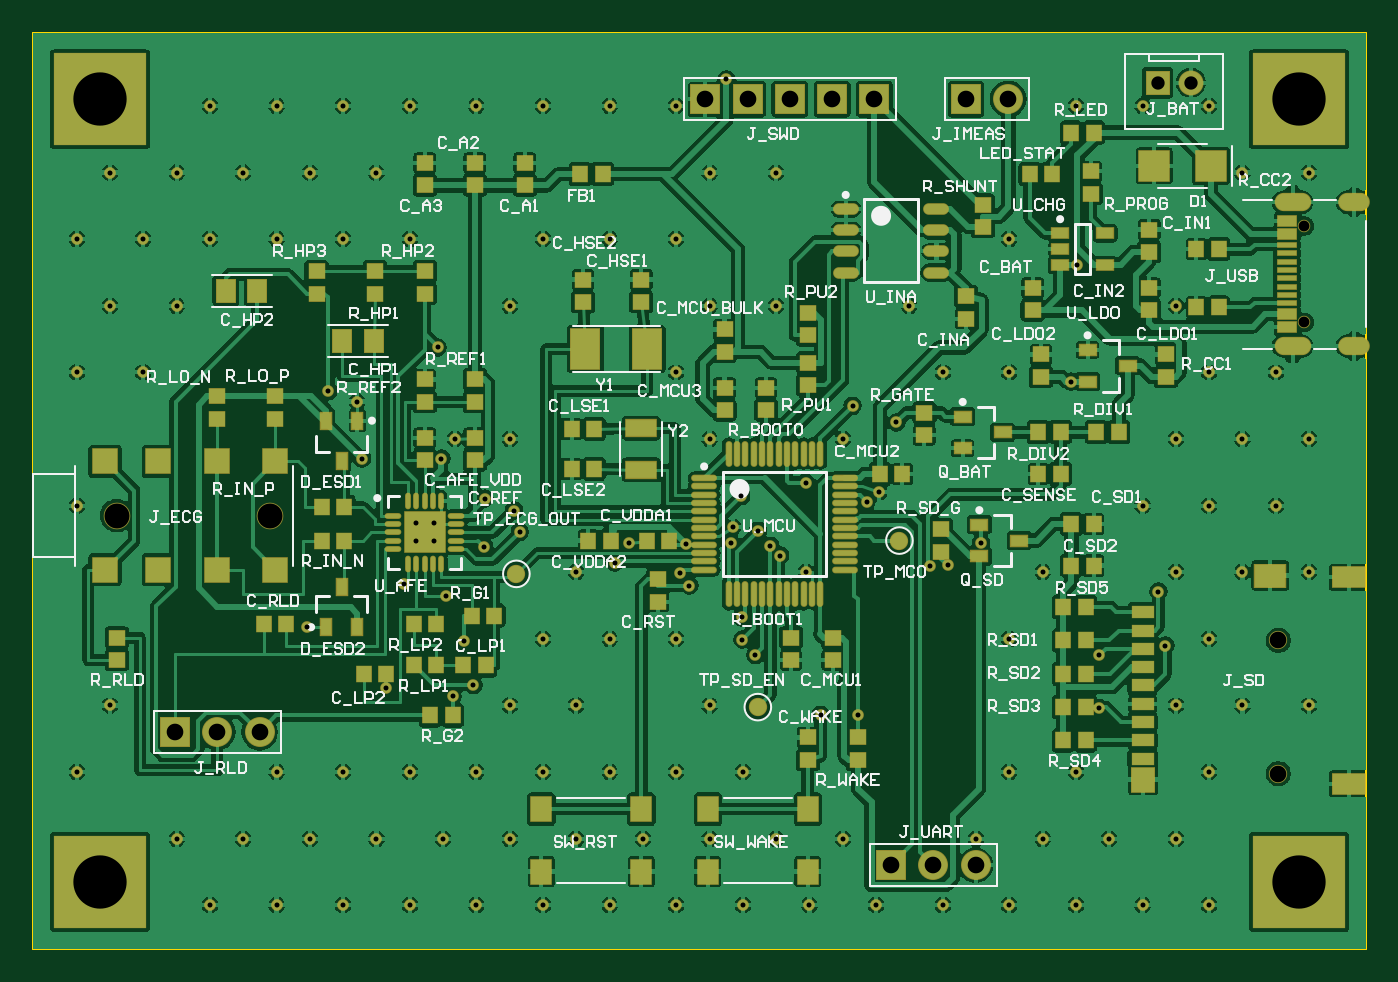
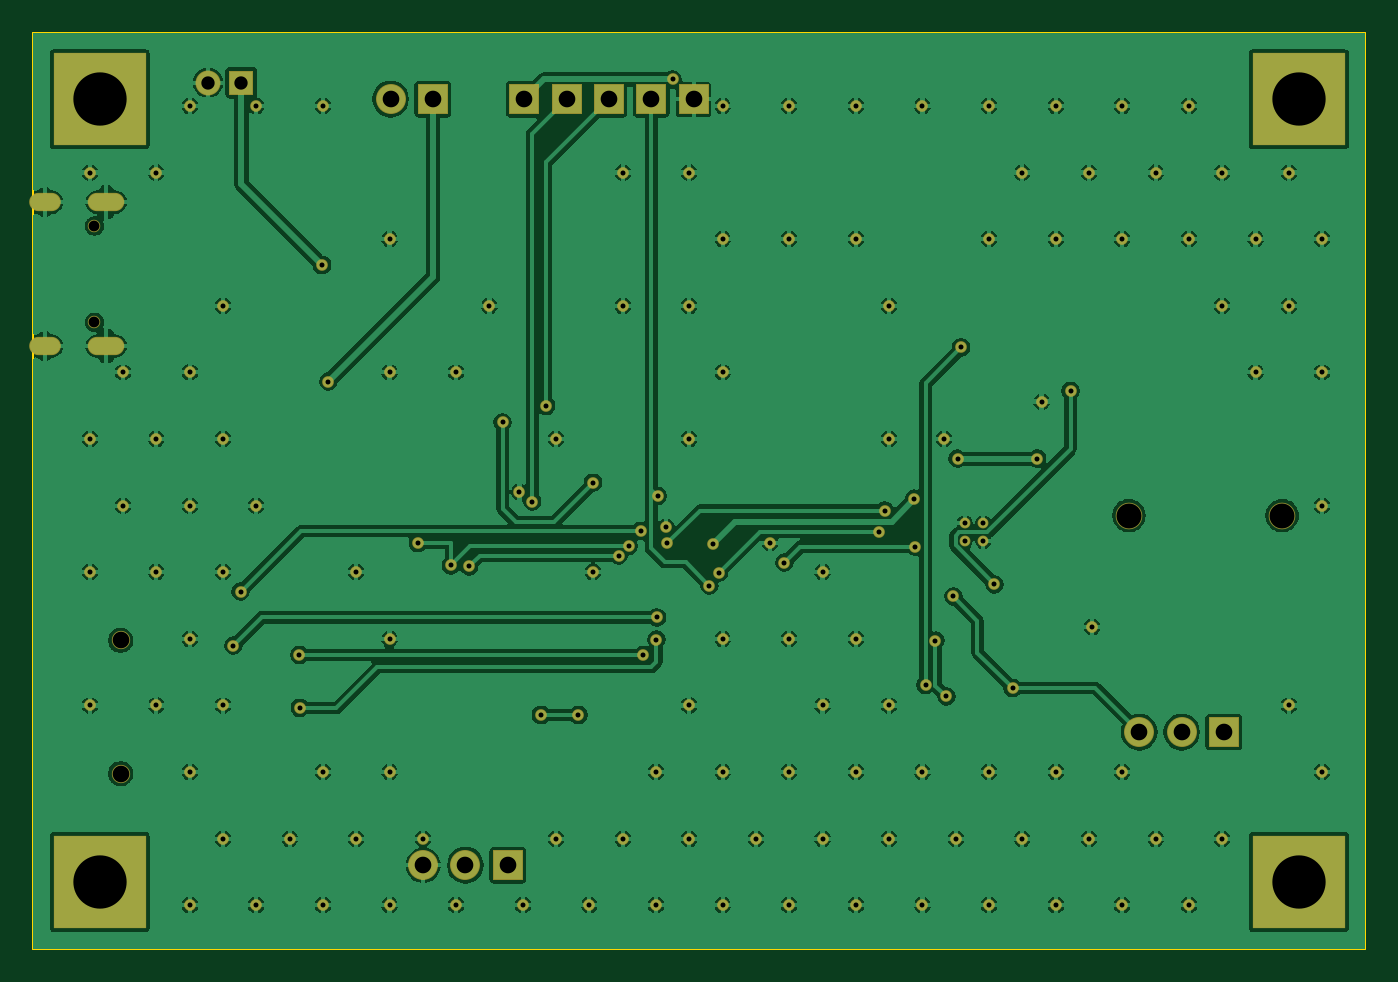
Circuit board: 10 layer files. Board 80.0 x 55.0 mm.
- drill: P05_ECG-RoundHoles-NonPlated.TXT (203 bytes)
- drill: P05_ECG-RoundHoles-Plated.TXT (2293 bytes)
- drill: P05_ECG-SlotHoles-Plated.TXT (251 bytes)
- bottom_copper: P05_ECG.GBL (98862 bytes)
- bottom_mask: P05_ECG.GBS (4742 bytes)
- outline: P05_ECG.GM1 (163 bytes)
- top_copper: P05_ECG.GTL (168329 bytes)
- top_silk: P05_ECG.GTO (50643 bytes)
- paste: P05_ECG.GTP (6149 bytes)
- top_mask: P05_ECG.GTS (10801 bytes)

=== drill: P05_ECG-RoundHoles-NonPlated.TXT ===
M48
;Layer_Color=9474304
;FILE_FORMAT=4:4
METRIC,TZ
;TYPE=NON_PLATED
T6F00S00C0.6500
T7F00S00C1.0000
T8F00S00C1.5000
%
T06
X763200Y376100
Y433900
T07
X747500Y105000
Y185000
T08
X50000Y260000
X142000
M30

=== drill: P05_ECG-RoundHoles-Plated.TXT ===
M48
;Layer_Color=9474304
;FILE_FORMAT=4:4
METRIC,TZ
;TYPE=PLATED
T1F00S00C0.3000
T3F00S00C0.8000
T4F00S00C1.0000
T5F00S00C3.2000
%
T01
X106000Y26000
X126000Y66000
X86000
X26000Y106000
X146000
X186000
X226000
X266000
X306000
X346000
X386000
X426000
X446000Y66000
X486000
X466000Y26000
X506000
X426000
X386000
X346000
X306000
X266000
X226000
X186000
X146000
X166000Y66000
X206000
X246000
X286000
X326000
X366000
X406000
X472694Y140254
X495000
X586000Y106000
X626000
X646000Y66000
X686000
X666000Y26000
X706000
Y106000
X606000Y66000
X566000
X546000Y26000
X586000
X626000
X639826Y144526
X640080Y176276
X679704Y181864
X706000Y186000
X675386Y214376
X686000Y226000
X726000
X766000
X746000Y266000
X706000
X666000
X686000Y306000
X726000
X766000
X746000Y346000
X706000
X686000Y386000
X626618Y410500
X586000Y426000
Y346000
X546000
X622808Y340500
X606000Y226000
X568960Y243586
X549148Y230124
X586000Y186000
X686000Y146000
X726000
X766000
Y466000
X726000
X706000Y506000
X666000
X626000
X526000Y386000
X518160Y315908
X491998Y325882
X486000Y306000
X463804Y279654
X424942Y271780
X420000Y253000
X419100Y243332
X435102Y250698
X442500Y241736
X448310Y235966
X464000Y226000
X425450Y198882
X425704Y185420
X433578Y176276
X386000Y186000
X393954Y217932
X388079Y225755
X391668Y243078
X357500Y243500
X348996Y231648
X326000Y226000
X292100Y250190
X288544Y262890
X270891Y270129
X270537Y241300
X240500Y244500
X229500
Y255500
X240500
X244856Y294132
X253000Y306000
X286000Y306000
Y386000
X306000Y426000
X346000
X386000
X406000Y466000
X446000
Y386000
X406000
X386000Y346000
X406000Y306000
X500380Y268436
X508000Y274000
X538226Y229616
X406000Y146000
X326000
X286000
X264160Y158242
X251750Y151384
X258318Y184912
X247500Y211500
X222758Y218694
X211750Y156464
X164000Y193000
X197250Y294132
X194500Y328500
X177038Y334772
X242824Y360934
X226000Y426000
X186000
X146000
X166000Y466000
X206000
X186000Y506000
X226000
X266000
X306000
X346000
X386000
X416052Y521970
X146000Y506000
X306000Y186000
X346000
X46000Y146000
X26000Y266000
Y346000
X66000
X86000Y386000
X46000
X26000Y426000
X66000
X106000
X126000Y466000
X86000
X46000
X106000Y506000
T03
X675000Y520000
X695000
T04
X85000Y130000
X110400
X135800
X515000Y50000
X540400
X565800
X560000Y510000
X585400
X505000
X479600
X454200
X428800
X403400
T05
X40000Y40000
X760000
Y510000
X40000
M30

=== drill: P05_ECG-SlotHoles-Plated.TXT ===
M48
;Layer_Color=9474304
;FILE_FORMAT=4:4
METRIC,TZ
;TYPE=PLATED
T2F00S00C0.6000
%
G90
G05
T02
G00X756200Y356300
M15
G01Y367300
M16
G00X793000Y357800
M15
G01Y365800
M16
G00X793000Y444200
M15
G01Y452200
M16
G00X756200Y442700
M15
G01Y453700
M16
M17
M30

=== bottom_copper: P05_ECG.GBL (98862 bytes, source omitted) ===
=== bottom_mask: P05_ECG.GBS ===
G04 Layer_Color=16711935*
%FSLAX44Y44*%
%MOMM*%
G71*
G01*
G75*
%ADD31R,1.8000X1.8000*%
%ADD44C,1.5000*%
%ADD63C,1.1000*%
%ADD76O,2.2000X1.1000*%
%ADD77O,1.9000X1.1000*%
%ADD78C,0.7500*%
%ADD79C,1.8000*%
%ADD80C,1.6000*%
%ADD81R,1.5000X1.5000*%
%ADD82R,5.6000X5.6000*%
%ADD83C,0.6500*%
%ADD84C,0.7000*%
D31*
X515000Y50000D02*
D03*
X505000Y510000D02*
D03*
X479600D02*
D03*
X454200D02*
D03*
X428800D02*
D03*
X403400D02*
D03*
X85000Y130000D02*
D03*
X560000Y510000D02*
D03*
D44*
X695000Y520000D02*
D03*
D63*
X747500Y185000D02*
D03*
Y105000D02*
D03*
D76*
X756200Y448200D02*
D03*
Y361800D02*
D03*
D77*
X793000Y448200D02*
D03*
Y361800D02*
D03*
D78*
X763200Y376100D02*
D03*
Y433900D02*
D03*
D79*
X565800Y50000D02*
D03*
X540400D02*
D03*
X135800Y130000D02*
D03*
X110400D02*
D03*
X585400Y510000D02*
D03*
D80*
X50000Y260000D02*
D03*
X142000D02*
D03*
D81*
X675000Y520000D02*
D03*
D82*
X40000Y40000D02*
D03*
Y510000D02*
D03*
X760000D02*
D03*
Y40000D02*
D03*
D83*
X240500Y244500D02*
D03*
X229500D02*
D03*
X240500Y255500D02*
D03*
X229500D02*
D03*
D84*
X247500Y211500D02*
D03*
X357500Y243500D02*
D03*
X420000Y253000D02*
D03*
X508000Y274000D02*
D03*
X464000Y226000D02*
D03*
X164000Y193000D02*
D03*
X194500Y328500D02*
D03*
X253000Y306000D02*
D03*
X766000Y466000D02*
D03*
X746000Y346000D02*
D03*
X766000Y306000D02*
D03*
X746000Y266000D02*
D03*
X766000Y226000D02*
D03*
Y146000D02*
D03*
X706000Y506000D02*
D03*
X726000Y466000D02*
D03*
X706000Y346000D02*
D03*
X726000Y306000D02*
D03*
X706000Y266000D02*
D03*
X726000Y226000D02*
D03*
X706000Y186000D02*
D03*
X726000Y146000D02*
D03*
X706000Y106000D02*
D03*
Y26000D02*
D03*
X666000Y506000D02*
D03*
X686000Y386000D02*
D03*
Y306000D02*
D03*
X666000Y266000D02*
D03*
X686000Y226000D02*
D03*
Y146000D02*
D03*
Y66000D02*
D03*
X666000Y26000D02*
D03*
X626000Y506000D02*
D03*
Y106000D02*
D03*
X646000Y66000D02*
D03*
X626000Y26000D02*
D03*
X586000Y426000D02*
D03*
Y346000D02*
D03*
X606000Y226000D02*
D03*
X586000Y186000D02*
D03*
Y106000D02*
D03*
X606000Y66000D02*
D03*
X586000Y26000D02*
D03*
X546000Y346000D02*
D03*
X566000Y66000D02*
D03*
X546000Y26000D02*
D03*
X526000Y386000D02*
D03*
X506000Y26000D02*
D03*
X486000Y306000D02*
D03*
Y66000D02*
D03*
X466000Y26000D02*
D03*
X446000Y466000D02*
D03*
Y386000D02*
D03*
X426000Y106000D02*
D03*
X446000Y66000D02*
D03*
X426000Y26000D02*
D03*
X386000Y506000D02*
D03*
X406000Y466000D02*
D03*
X386000Y426000D02*
D03*
X406000Y386000D02*
D03*
X386000Y346000D02*
D03*
X406000Y306000D02*
D03*
X386000Y186000D02*
D03*
X406000Y146000D02*
D03*
X386000Y106000D02*
D03*
X406000Y66000D02*
D03*
X386000Y26000D02*
D03*
X346000Y506000D02*
D03*
Y426000D02*
D03*
Y186000D02*
D03*
Y106000D02*
D03*
X366000Y66000D02*
D03*
X346000Y26000D02*
D03*
X306000Y506000D02*
D03*
Y426000D02*
D03*
X326000Y226000D02*
D03*
X306000Y186000D02*
D03*
X326000Y146000D02*
D03*
X306000Y106000D02*
D03*
X326000Y66000D02*
D03*
X306000Y26000D02*
D03*
X266000Y506000D02*
D03*
X286000Y386000D02*
D03*
Y306000D02*
D03*
Y146000D02*
D03*
X266000Y106000D02*
D03*
X286000Y66000D02*
D03*
X266000Y26000D02*
D03*
X226000Y506000D02*
D03*
Y426000D02*
D03*
Y106000D02*
D03*
X246000Y66000D02*
D03*
X226000Y26000D02*
D03*
X186000Y506000D02*
D03*
X206000Y466000D02*
D03*
X186000Y426000D02*
D03*
Y106000D02*
D03*
X206000Y66000D02*
D03*
X186000Y26000D02*
D03*
X146000Y506000D02*
D03*
X166000Y466000D02*
D03*
X146000Y426000D02*
D03*
Y106000D02*
D03*
X166000Y66000D02*
D03*
X146000Y26000D02*
D03*
X106000Y506000D02*
D03*
X126000Y466000D02*
D03*
X106000Y426000D02*
D03*
X126000Y66000D02*
D03*
X106000Y26000D02*
D03*
X86000Y466000D02*
D03*
X66000Y426000D02*
D03*
X86000Y386000D02*
D03*
X66000Y346000D02*
D03*
X86000Y66000D02*
D03*
X46000Y466000D02*
D03*
X26000Y426000D02*
D03*
X46000Y386000D02*
D03*
X26000Y346000D02*
D03*
Y266000D02*
D03*
X46000Y146000D02*
D03*
X26000Y106000D02*
D03*
X495000Y140254D02*
D03*
X472694D02*
D03*
X211750Y156464D02*
D03*
X270891Y270129D02*
D03*
X391668Y243078D02*
D03*
X626618Y410500D02*
D03*
X568960Y243586D02*
D03*
X675386Y214376D02*
D03*
X435102Y250698D02*
D03*
X393954Y217932D02*
D03*
X419100Y243332D02*
D03*
X288544Y262890D02*
D03*
X538226Y229616D02*
D03*
X448310Y235966D02*
D03*
X622808Y340500D02*
D03*
X639826Y144526D02*
D03*
X425704Y185420D02*
D03*
X491998Y325882D02*
D03*
X388079Y225755D02*
D03*
X292100Y250190D02*
D03*
X258318Y184912D02*
D03*
X251750Y151384D02*
D03*
X197250Y294132D02*
D03*
X244856D02*
D03*
X640080Y176276D02*
D03*
X433578D02*
D03*
X416052Y521970D02*
D03*
X442500Y241736D02*
D03*
X549148Y230124D02*
D03*
X425450Y198882D02*
D03*
X679704Y181864D02*
D03*
X222758Y218694D02*
D03*
X177038Y334772D02*
D03*
X518160Y315908D02*
D03*
X463804Y279654D02*
D03*
X500380Y268436D02*
D03*
X348996Y231648D02*
D03*
X270537Y241300D02*
D03*
X424942Y271780D02*
D03*
X242824Y360934D02*
D03*
X264160Y158242D02*
D03*
M02*

=== outline: P05_ECG.GM1 ===
G04 Layer_Color=16711935*
%FSLAX44Y44*%
%MOMM*%
G71*
G01*
G75*
%ADD51C,0.1500*%
D51*
X0Y0D02*
Y550000D01*
X800000D01*
Y0D02*
Y550000D01*
X0Y0D02*
X800000D01*
M02*

=== top_copper: P05_ECG.GTL (168329 bytes, source omitted) ===
=== top_silk: P05_ECG.GTO (50643 bytes, source omitted) ===
=== paste: P05_ECG.GTP (6149 bytes, source omitted) ===
=== top_mask: P05_ECG.GTS (10801 bytes, source omitted) ===
